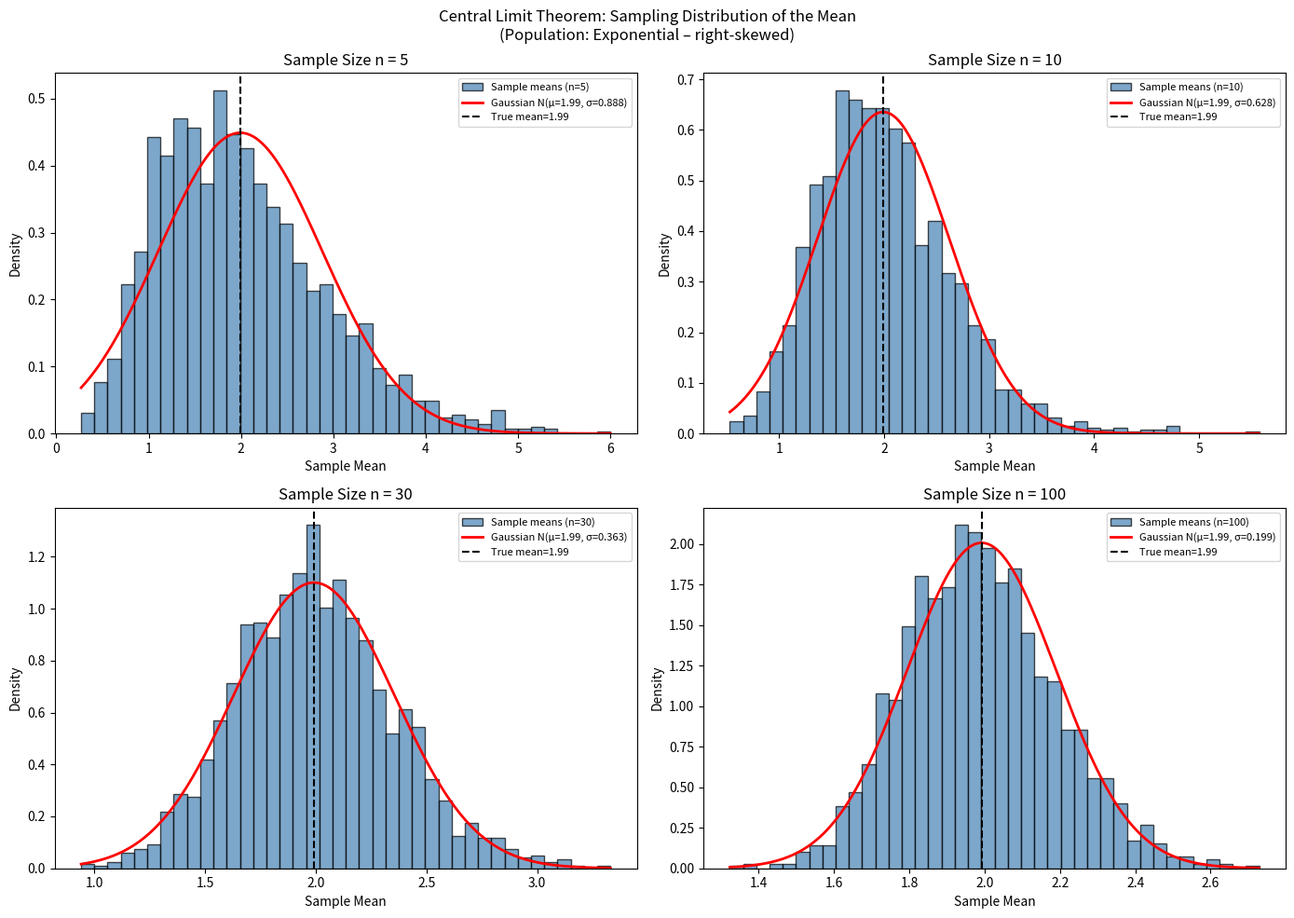
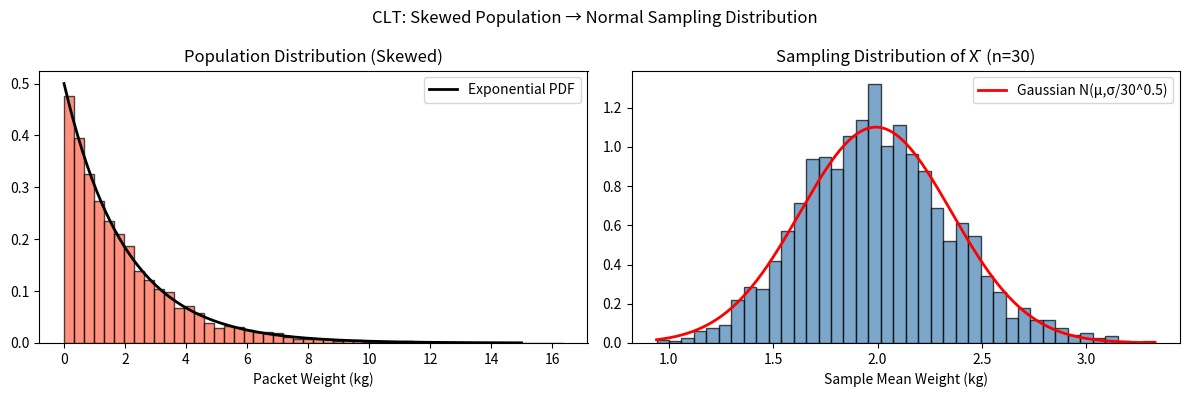

Python code for these plots, in order:
# Experiment No: 14
# Title: Sampling Methods and the Central Limit Theorem
# Aim: Demonstrate random sampling and the central limit theorem (CLT)
#      for manufacturing quality control of packet weights.
# Libraries: NumPy, SciPy, Matplotlib

# PROGRAM

import numpy as np
import matplotlib.pyplot as plt
from scipy import stats

np.random.seed(42)

# ── 1. Skewed population distribution (exponential) ───────────────
lam = 0.5          # rate parameter → mean = 1/lam = 2 kg
pop_size = 100_000
population = np.random.exponential(scale=1/lam, size=pop_size)

pop_mean = population.mean()
pop_std  = population.std()

print(f"Population: Exponential(λ={lam})")
print(f"  True mean    = {1/lam:.4f}  |  Sample mean = {pop_mean:.4f}")
print(f"  True std     = {1/lam:.4f}  |  Sample std  = {pop_std:.4f}")
print(f"  Skewness     = {stats.skew(population):.4f}")

# ── 2. Draw repeated samples and compute means ────────────────────
sample_sizes  = [5, 10, 30, 100]
n_simulations = 2000

sample_means = {}
for n in sample_sizes:
    means = [np.random.choice(population, n, replace=False).mean()
             for _ in range(n_simulations)]
    sample_means[n] = np.array(means)

# ── 3. Plot sampling distributions vs Gaussian ────────────────────
fig, axes = plt.subplots(2, 2, figsize=(14, 10))
axes = axes.flatten()

for ax, n in zip(axes, sample_sizes):
    means = sample_means[n]
    # CLT prediction
    clt_std = pop_std / np.sqrt(n)

    ax.hist(means, bins=40, density=True, color='steelblue',
            edgecolor='k', alpha=0.7, label=f'Sample means (n={n})')

    x = np.linspace(means.min(), means.max(), 300)
    ax.plot(x, stats.norm.pdf(x, pop_mean, clt_std),
            'r-', lw=2, label=f'Gaussian N(μ={pop_mean:.2f}, σ={clt_std:.3f})')

    ax.axvline(pop_mean, color='black', linestyle='--', lw=1.5,
               label=f'True mean={pop_mean:.2f}')

    ax.set_title(f'Sample Size n = {n}')
    ax.set_xlabel('Sample Mean')
    ax.set_ylabel('Density')
    ax.legend(fontsize=8)

plt.suptitle("Central Limit Theorem: Sampling Distribution of the Mean\n"
             "(Population: Exponential – right-skewed)", fontsize=12)
plt.tight_layout()
plt.savefig('lab14_clt.png', dpi=100)
plt.show()

# ── 4. Summary statistics of sampling distributions ───────────────
print(f"\n{'n':>5} {'E[X̄]':>10} {'Std[X̄]':>10} {'Pred Std':>10} {'Skewness':>10} {'Normal?':>10}")
print("-" * 60)
for n in sample_sizes:
    means    = sample_means[n]
    pred_std = pop_std / np.sqrt(n)
    skew     = stats.skew(means)
    # Shapiro-Wilk test (subsample for speed)
    _, p_val = stats.shapiro(means[:200])
    normal   = "Yes" if p_val > 0.05 else "No"
    print(f"{n:>5} {means.mean():>10.4f} {means.std():>10.4f} "
          f"{pred_std:>10.4f} {skew:>10.4f} {normal:>10}")

# ── 5. Population vs sample-mean distribution side-by-side ────────
fig, axes = plt.subplots(1, 2, figsize=(12, 4))

axes[0].hist(population[:5000], bins=50, density=True,
             color='tomato', edgecolor='k', alpha=0.7)
x = np.linspace(0, 15, 300)
axes[0].plot(x, stats.expon.pdf(x, scale=1/lam), 'k-', lw=2, label='Exponential PDF')
axes[0].set_title('Population Distribution (Skewed)')
axes[0].set_xlabel('Packet Weight (kg)')
axes[0].legend()

n_demo = 30
means  = sample_means[n_demo]
clt_std = pop_std / np.sqrt(n_demo)
axes[1].hist(means, bins=40, density=True,
             color='steelblue', edgecolor='k', alpha=0.7)
x2 = np.linspace(means.min(), means.max(), 300)
axes[1].plot(x2, stats.norm.pdf(x2, pop_mean, clt_std),
             'r-', lw=2, label=f'Gaussian N(μ,σ/{n_demo}^0.5)')
axes[1].set_title(f'Sampling Distribution of X̄  (n={n_demo})')
axes[1].set_xlabel('Sample Mean Weight (kg)')
axes[1].legend()

plt.suptitle('CLT: Skewed Population → Normal Sampling Distribution', fontsize=12)
plt.tight_layout()
plt.savefig('lab14_comparison.png', dpi=100)
plt.show()

# EXPECTED OUTPUT
# For small n (5, 10), sampling distribution is still right-skewed.
# For n=30+, it closely resembles a Gaussian (CLT kicks in).
# Standard deviation of sample means decreases as √n increases.

# RESULT
# The Central Limit Theorem states that the distribution of sample means
# approaches a Gaussian as n increases, regardless of the population shape.
# This justifies many statistical inference procedures and is fundamental
# to understanding why neural network parameter updates behave predictably.
